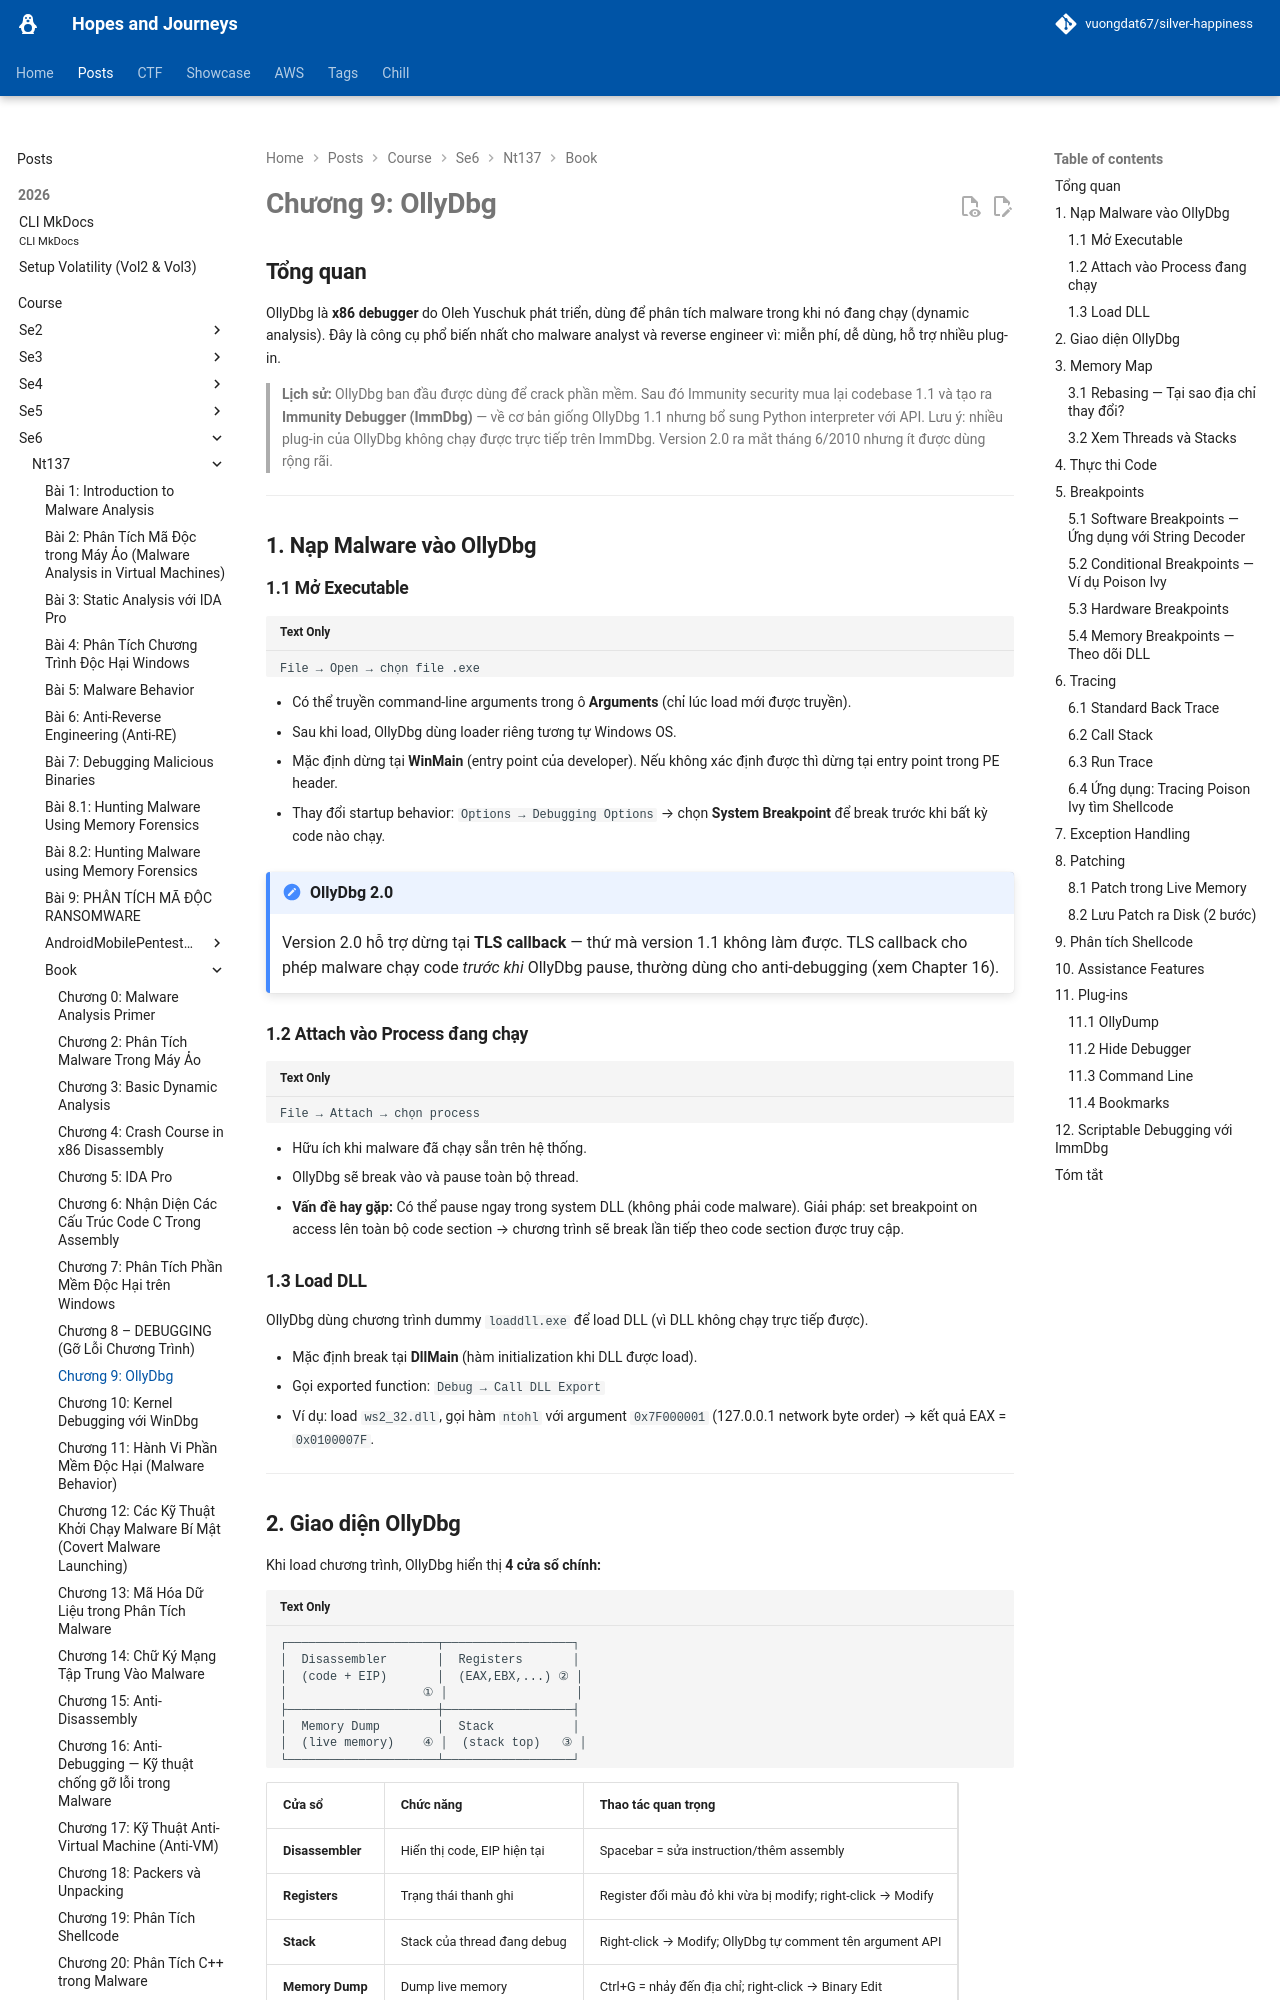

repository: vuongdat67/silver-happiness · page: posts/course/se6/nt137/Book/C9/index.html · generator: mkdocs

# Chương 9: OllyDbg

## Tổng quan

OllyDbg là **x86 debugger** do Oleh Yuschuk phát triển, dùng để phân tích malware trong khi nó đang chạy (dynamic analysis). Đây là công cụ phổ biến nhất cho malware analyst và reverse engineer vì: miễn phí, dễ dùng, hỗ trợ nhiều plug-in.

> **Lịch sử:** OllyDbg ban đầu được dùng để crack phần mềm. Sau đó Immunity security mua lại codebase 1.1 và tạo ra **Immunity Debugger (ImmDbg)** — về cơ bản giống OllyDbg 1.1 nhưng bổ sung Python interpreter với API. Lưu ý: nhiều plug-in của OllyDbg không chạy được trực tiếp trên ImmDbg. Version 2.0 ra mắt tháng 6/2010 nhưng ít được dùng rộng rãi.

---

## 1. Nạp Malware vào OllyDbg

### 1.1 Mở Executable

```
File → Open → chọn file .exe
```

- Có thể truyền command-line arguments trong ô **Arguments** (chỉ lúc load mới được truyền).
- Sau khi load, OllyDbg dùng loader riêng tương tự Windows OS.
- Mặc định dừng tại **WinMain** (entry point của developer). Nếu không xác định được thì dừng tại entry point trong PE header.
- Thay đổi startup behavior: `Options → Debugging Options` → chọn **System Breakpoint** để break trước khi bất kỳ code nào chạy.

!!! note "OllyDbg 2.0"
    Version 2.0 hỗ trợ dừng tại **TLS callback** — thứ mà version 1.1 không làm được. TLS callback cho phép malware chạy code *trước khi* OllyDbg pause, thường dùng cho anti-debugging (xem Chapter 16).

### 1.2 Attach vào Process đang chạy

```
File → Attach → chọn process
```

- Hữu ích khi malware đã chạy sẵn trên hệ thống.
- OllyDbg sẽ break vào và pause toàn bộ thread.
- **Vấn đề hay gặp:** Có thể pause ngay trong system DLL (không phải code malware). Giải pháp: set breakpoint on access lên toàn bộ code section → chương trình sẽ break lần tiếp theo code section được truy cập.

### 1.3 Load DLL

OllyDbg dùng chương trình dummy `loaddll.exe` để load DLL (vì DLL không chạy trực tiếp được).

- Mặc định break tại **DllMain** (hàm initialization khi DLL được load).
- Gọi exported function: `Debug → Call DLL Export`
- Ví dụ: load `ws2_32.dll`, gọi hàm `ntohl` với argument `0x7F000001` (127.0.0.1 network byte order) → kết quả EAX = `0x0100007F`.

---
